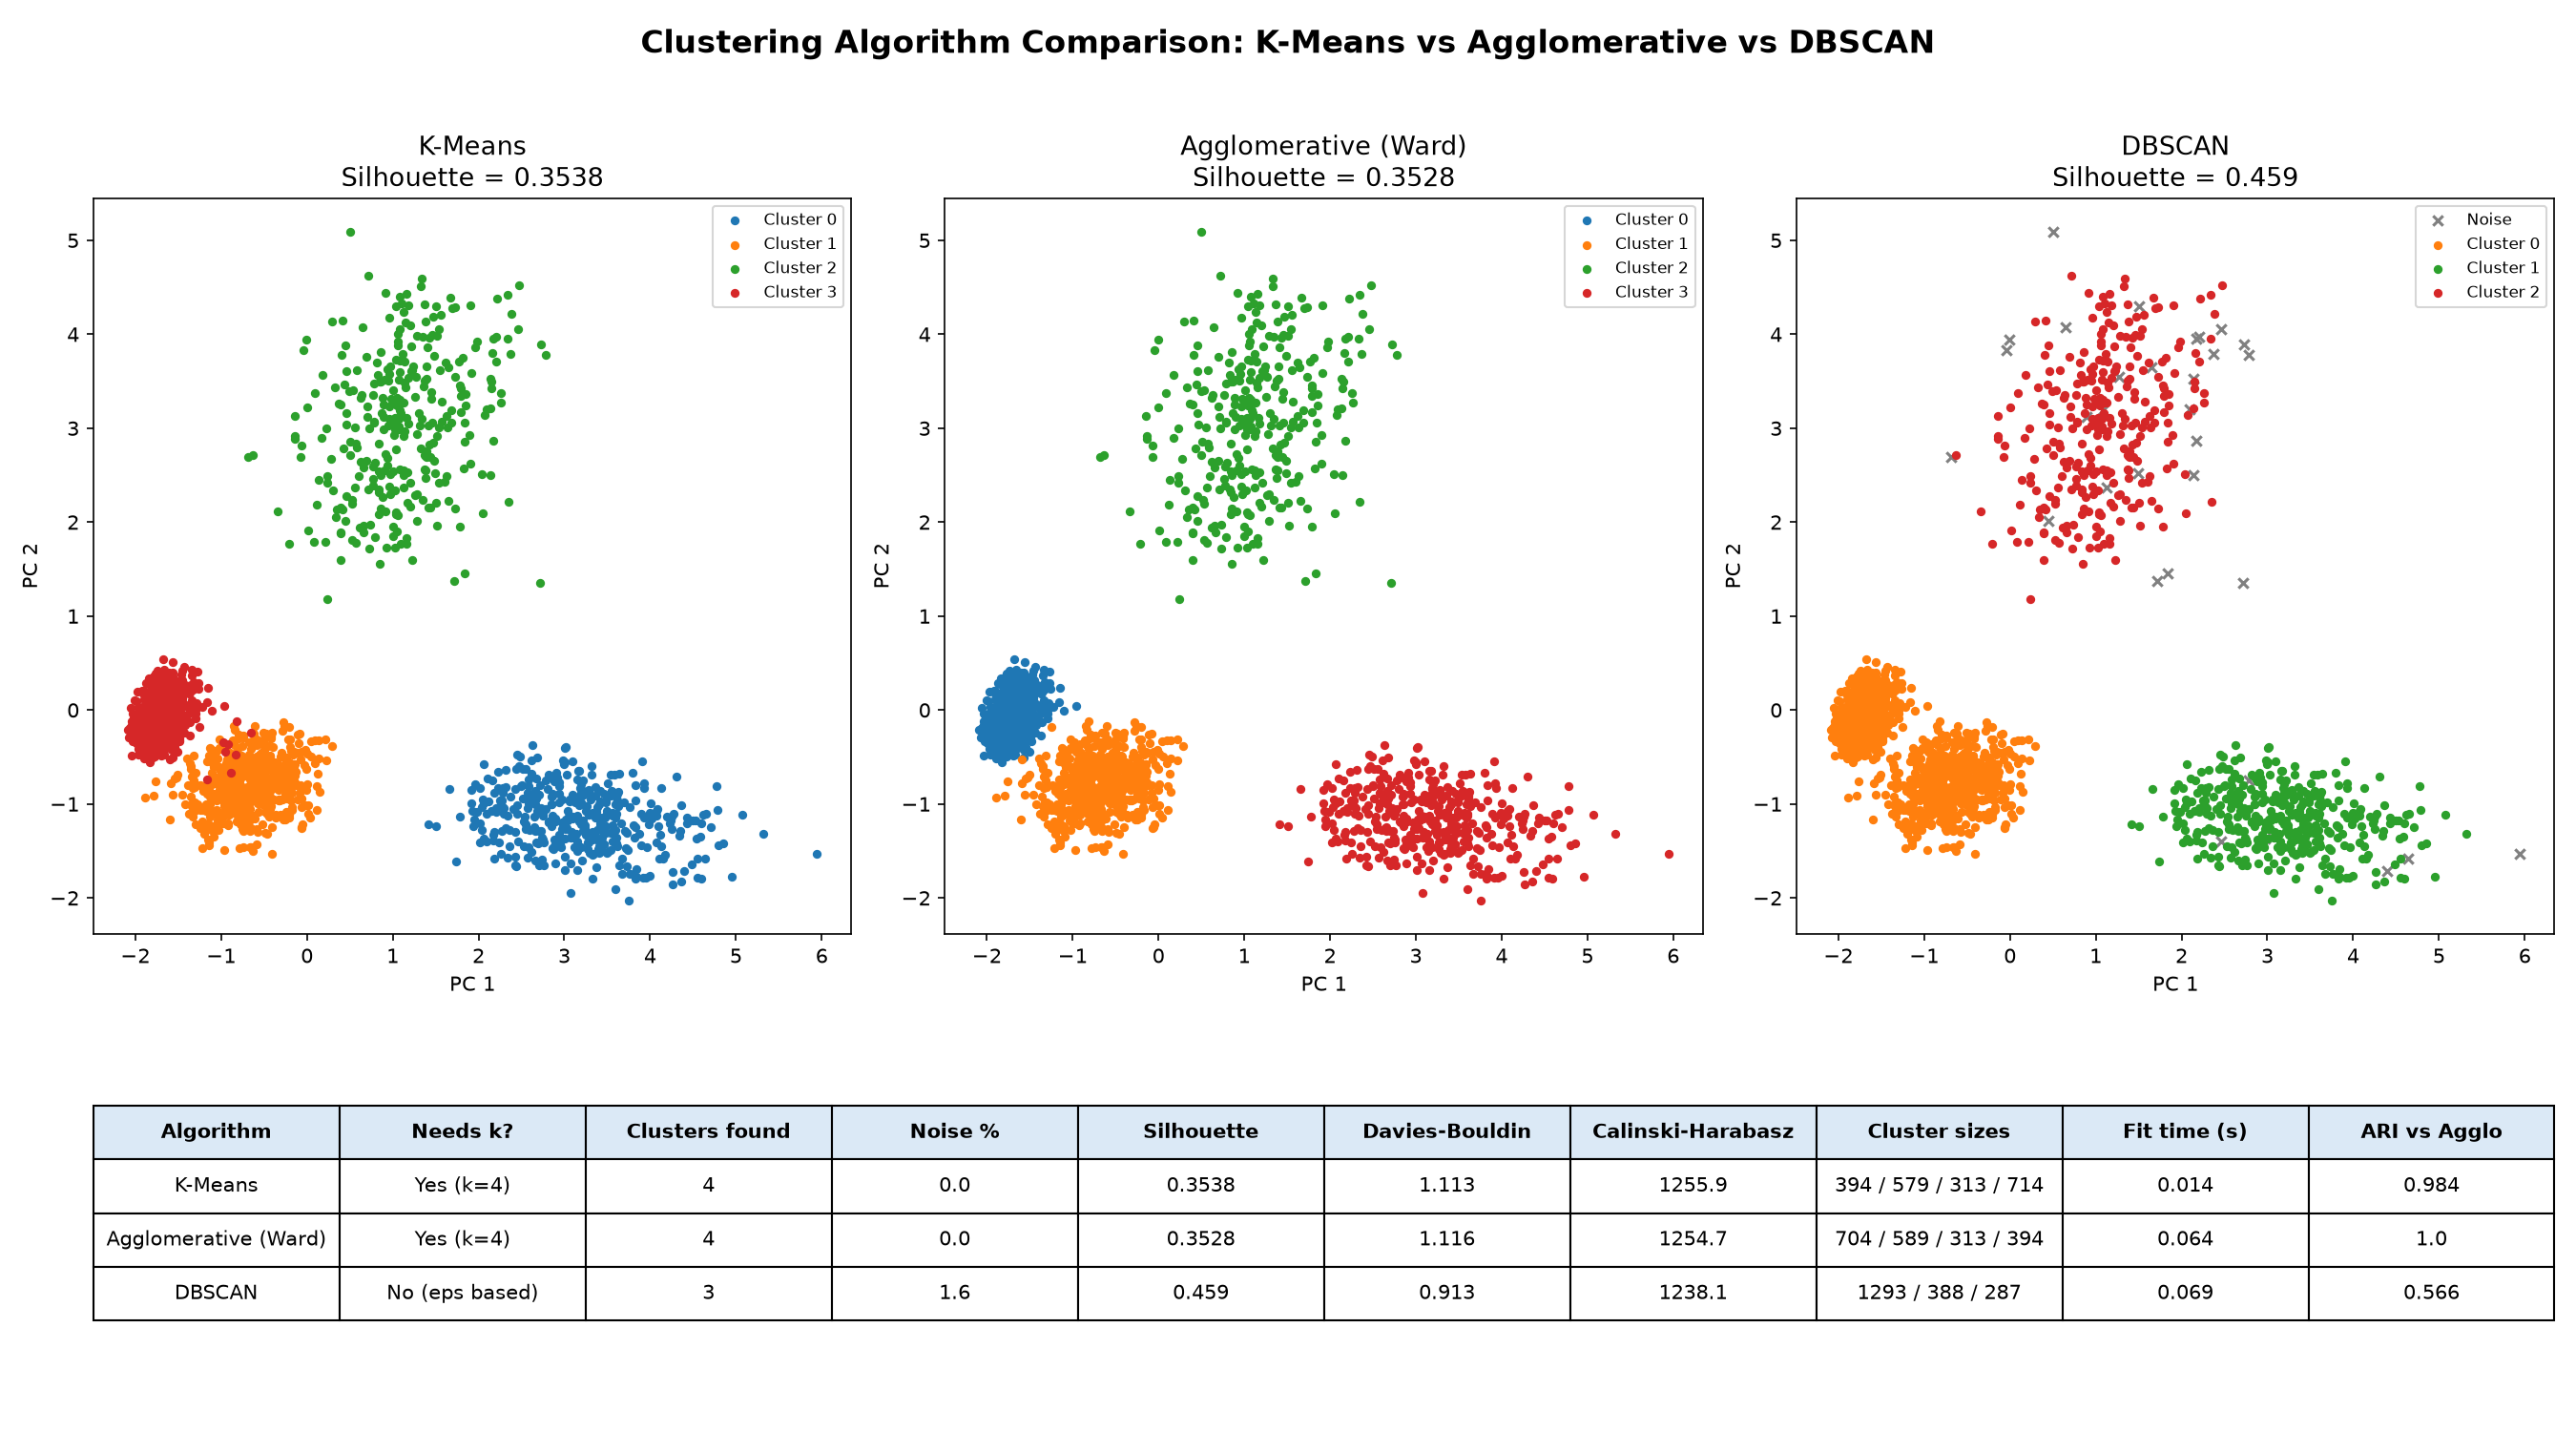

Data behind this chart, as committed beside it:
, Needs k?, Clusters found, Noise %, Silhouette, Davies-Bouldin, Calinski-Harabasz, Cluster sizes, Fit time (s), ARI vs Agglo
K-Means, Yes (k=4), 4, 0.0, 0.3538, 1.113, 1256, 394 / 579 / 313 / 714, 0.014, 0.984
Agglomerative (Ward), Yes (k=4), 4, 0.0, 0.3528, 1.116, 1255, 704 / 589 / 313 / 394, 0.064, 1.0
DBSCAN, No (eps based), 3, 1.6, 0.459, 0.913, 1238, 1293 / 388 / 287, 0.069, 0.566
